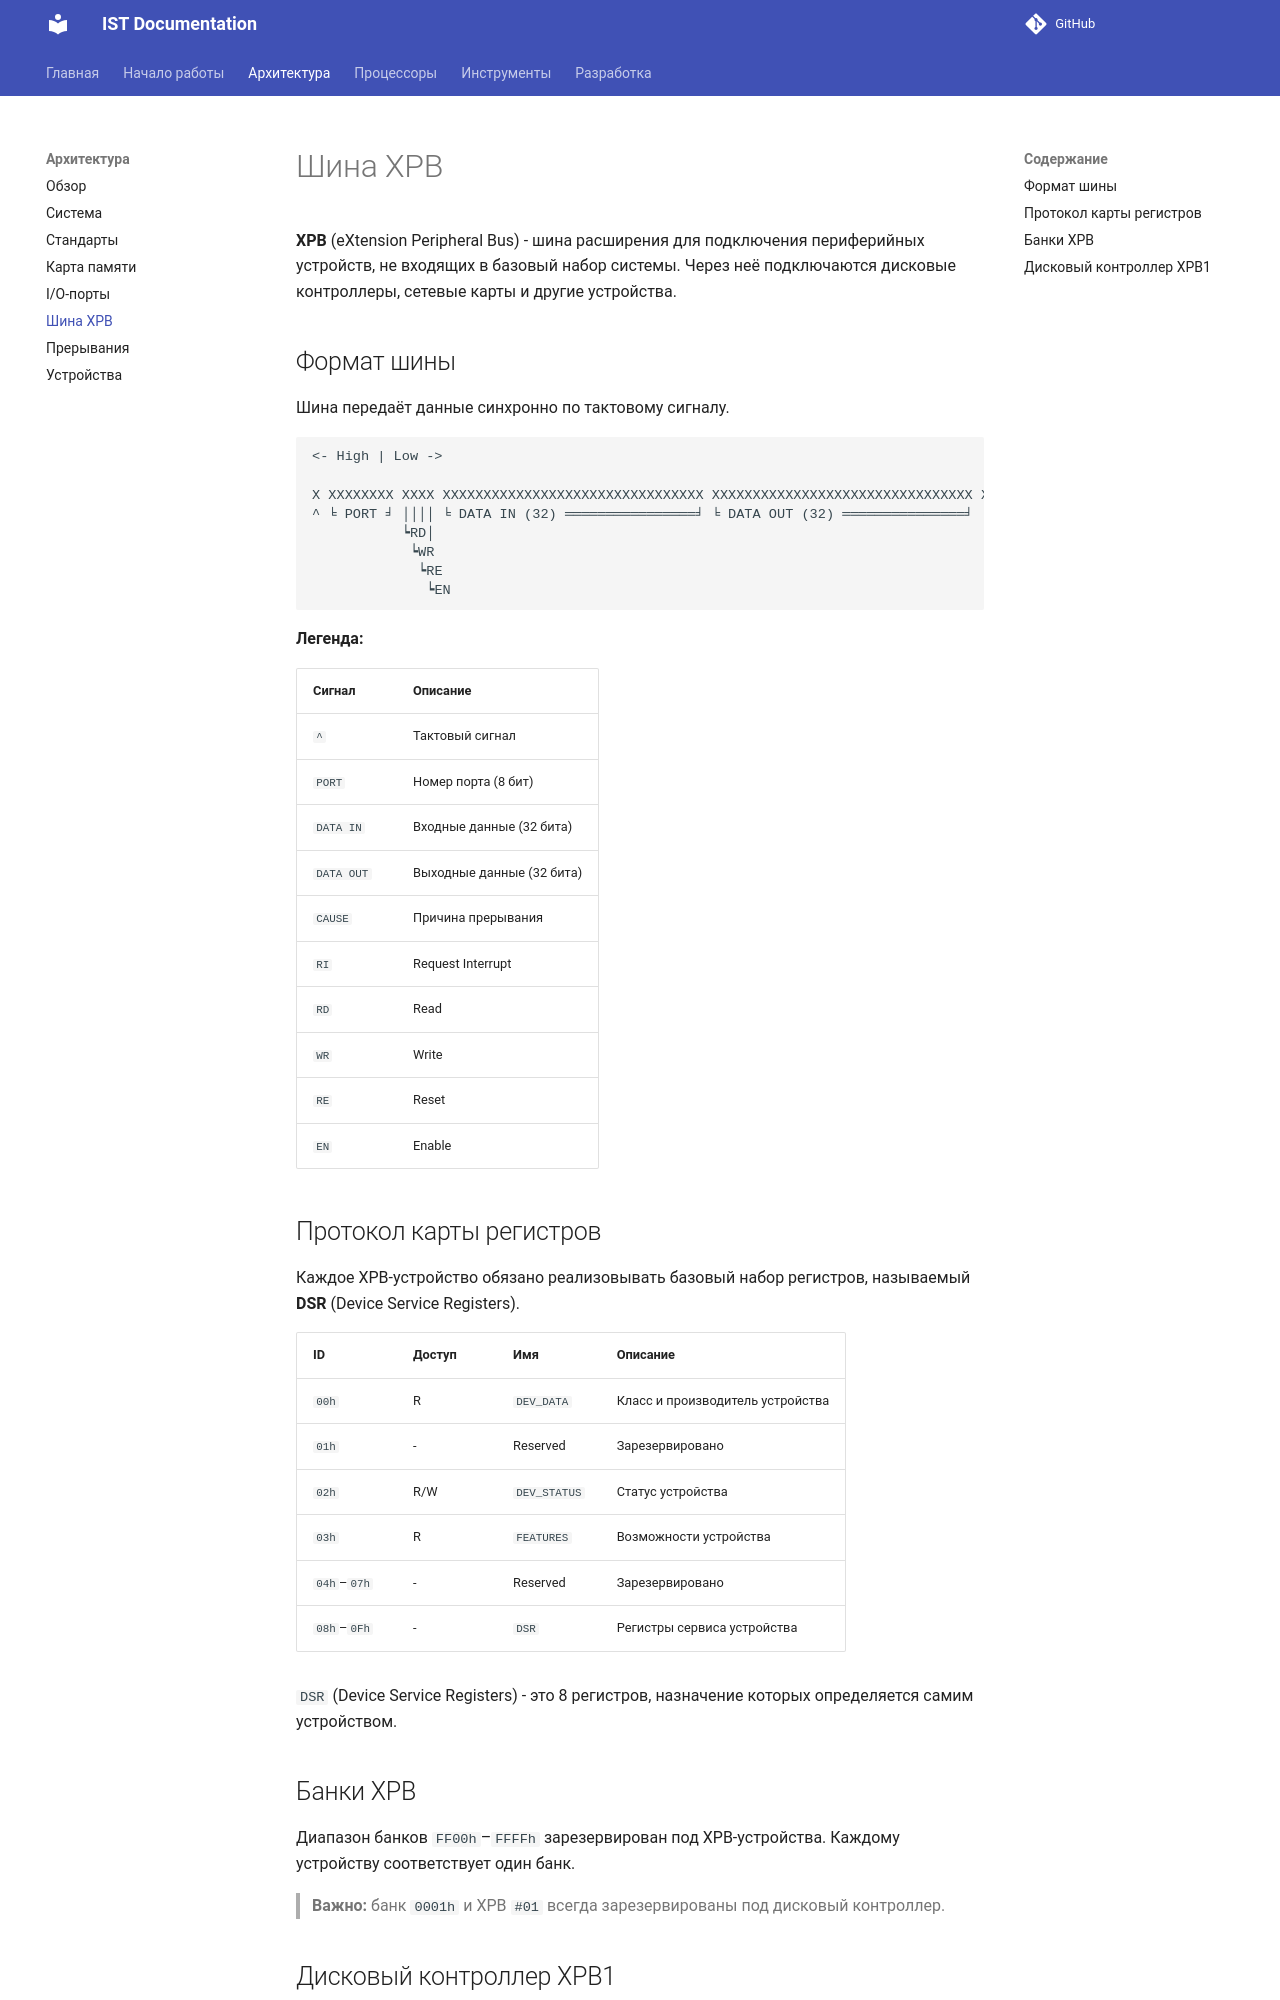

repository: TheCawa/IST · page: architecture/xpb/index.html · generator: mkdocs

# Шина XPB

**XPB** (eXtension Peripheral Bus) - шина расширения для подключения периферийных устройств, не входящих в базовый набор системы. Через неё подключаются дисковые контроллеры, сетевые карты и другие устройства.

## Формат шины

Шина передаёт данные синхронно по тактовому сигналу.

```text
<- High	| Low ->

X XXXXXXXX XXXX XXXXXXXXXXXXXXXXXXXXXXXXXXXXXXXX XXXXXXXXXXXXXXXXXXXXXXXXXXXXXXXX XXXXXXXX X
^ ╘	PORT ╛ ││││ ╘ DATA IN (32) ════════════════╛ ╘ DATA OUT (32) ═══════════════╛ ╘CAUSE═╛ ┕RI
		   ┕RD│
			┕WR
			 ┕RE
			  ┕EN
```

**Легенда:**

| Сигнал | Описание |
|--------|----------|
| `^` | Тактовый сигнал |
| `PORT` | Номер порта (8 бит) |
| `DATA IN` | Входные данные (32 бита) |
| `DATA OUT` | Выходные данные (32 бита) |
| `CAUSE` | Причина прерывания |
| `RI` | Request Interrupt |
| `RD` | Read |
| `WR` | Write |
| `RE` | Reset |
| `EN` | Enable |

## Протокол карты регистров

Каждое XPB-устройство обязано реализовывать базовый набор регистров, называемый **DSR** (Device Service Registers).

| ID | Доступ | Имя | Описание |
|----|--------|-----|----------|
| `00h` | R | `DEV_DATA` | Класс и производитель устройства |
| `01h` | - | Reserved | Зарезервировано |
| `02h` | R/W | `DEV_STATUS` | Статус устройства |
| `03h` | R | `FEATURES` | Возможности устройства |
| `04h`–`07h` | - | Reserved | Зарезервировано |
| `08h`–`0Fh` | - | `DSR` | Регистры сервиса устройства |

`DSR` (Device Service Registers) - это 8 регистров, назначение которых определяется самим устройством.

## Банки XPB

Диапазон банков `FF00h`–`FFFFh` зарезервирован под XPB-устройства. Каждому устройству соответствует один банк.

> **Важно:** банк `0001h` и XPB `#01` всегда зарезервированы под дисковый контроллер.
